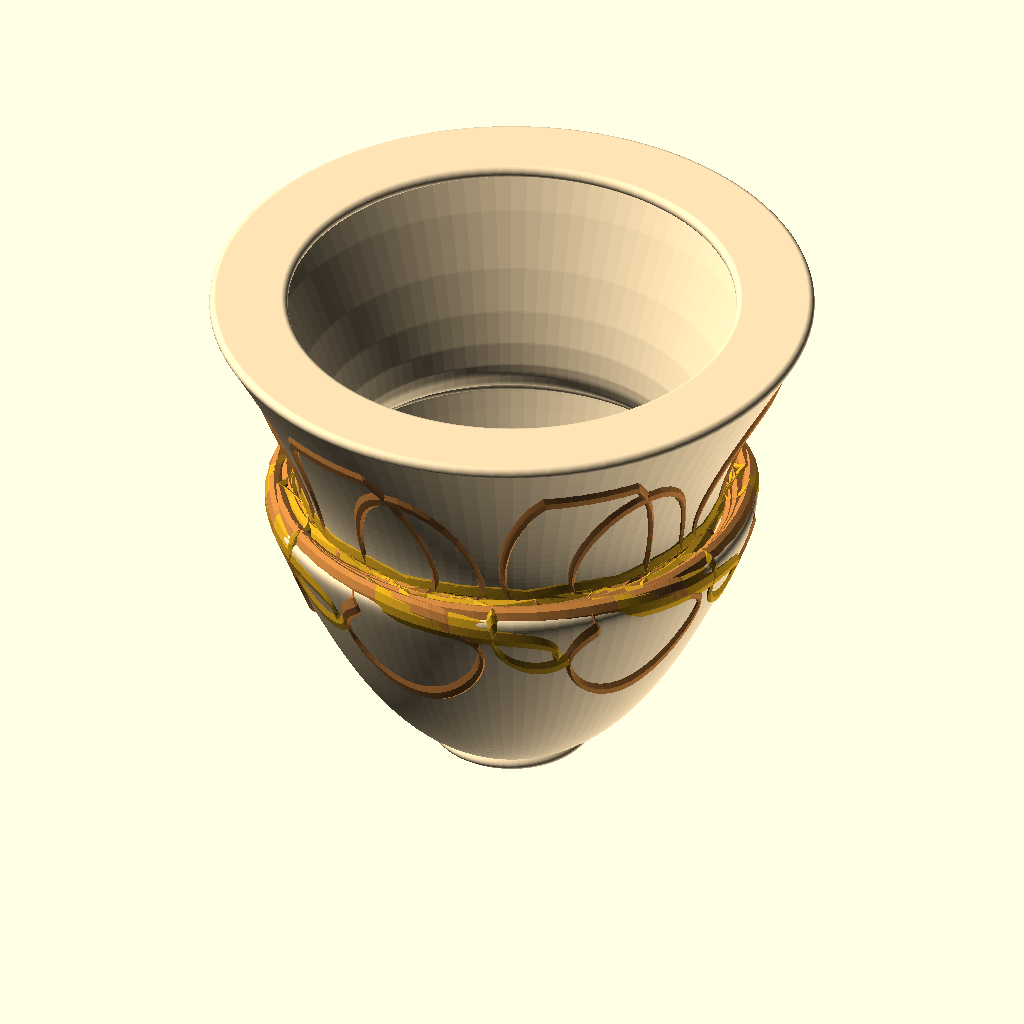
Cell 1: the model at its default parameters.
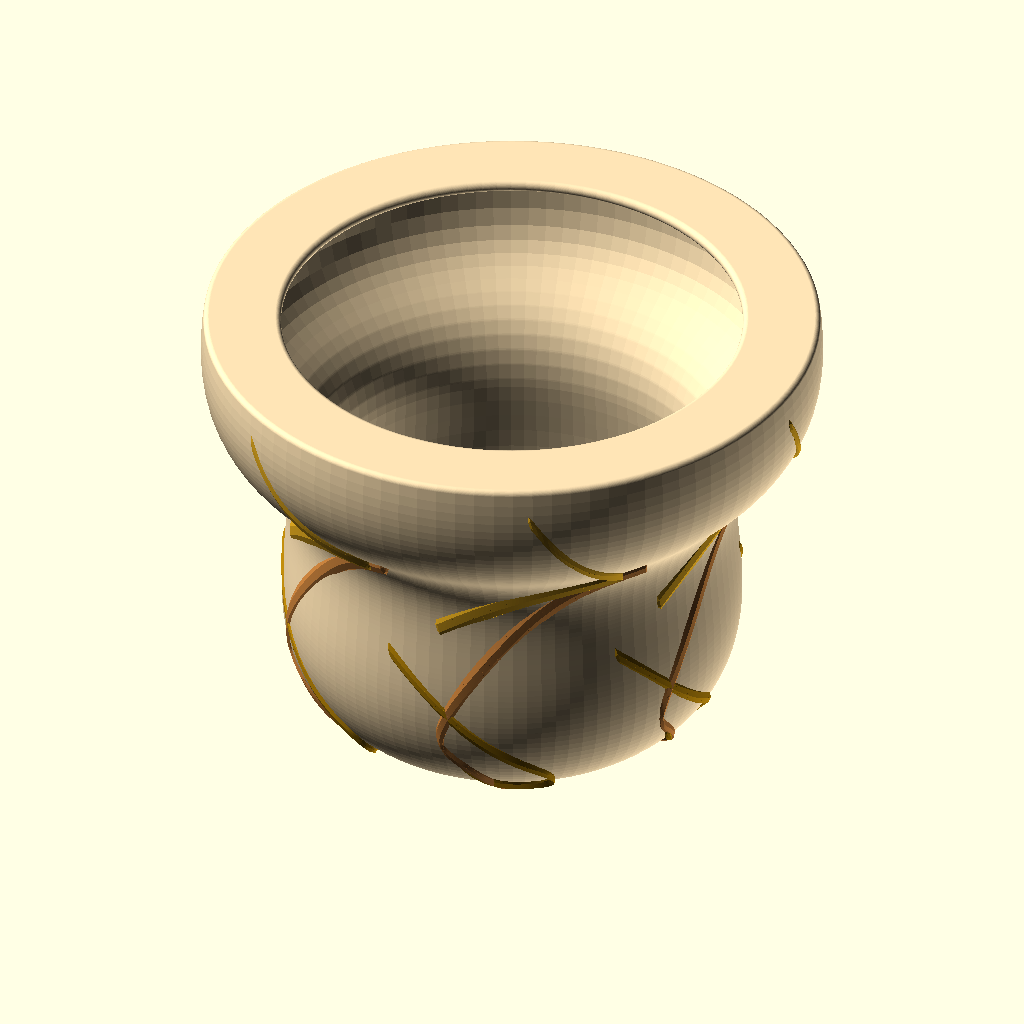
Cell 2: Swoodle = 1 (everything else at default).
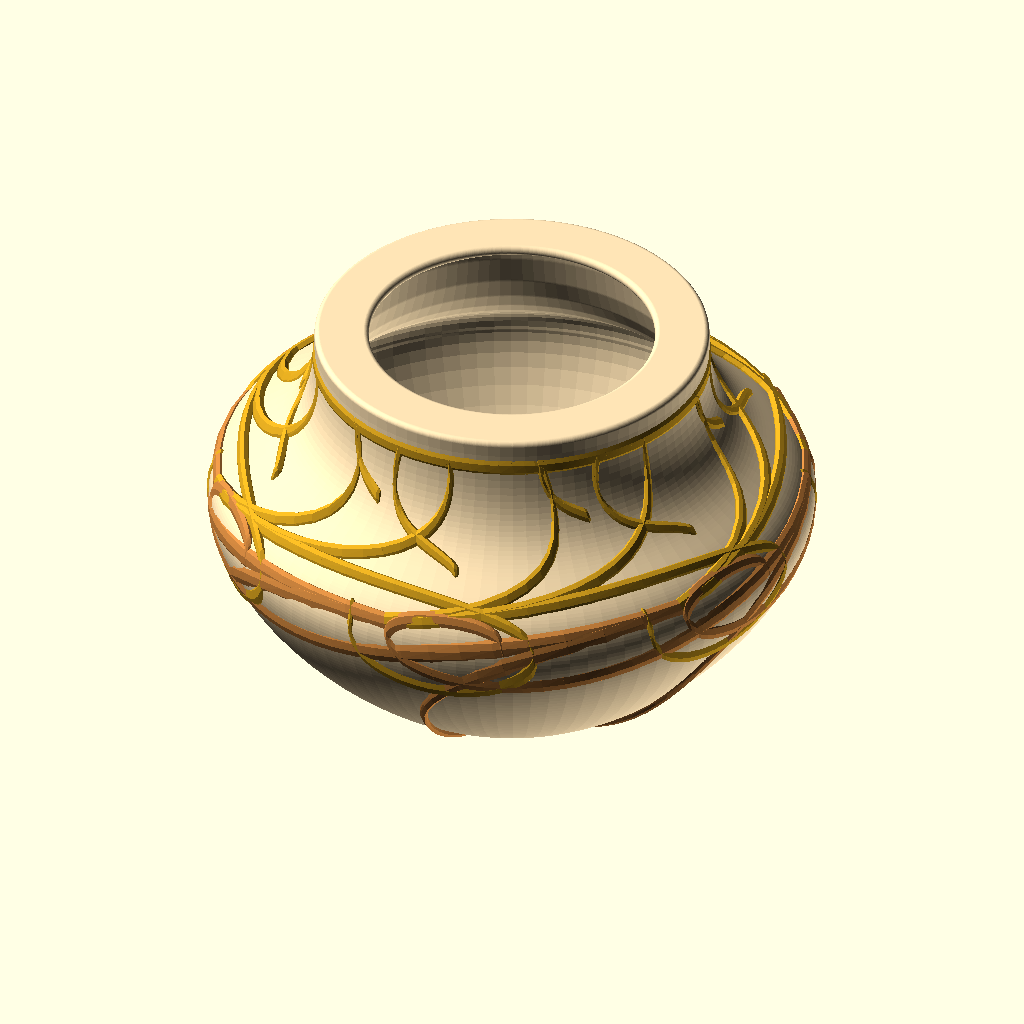
Cell 3 — VaseSeed set to 17429153179173562, the other parameters unchanged.
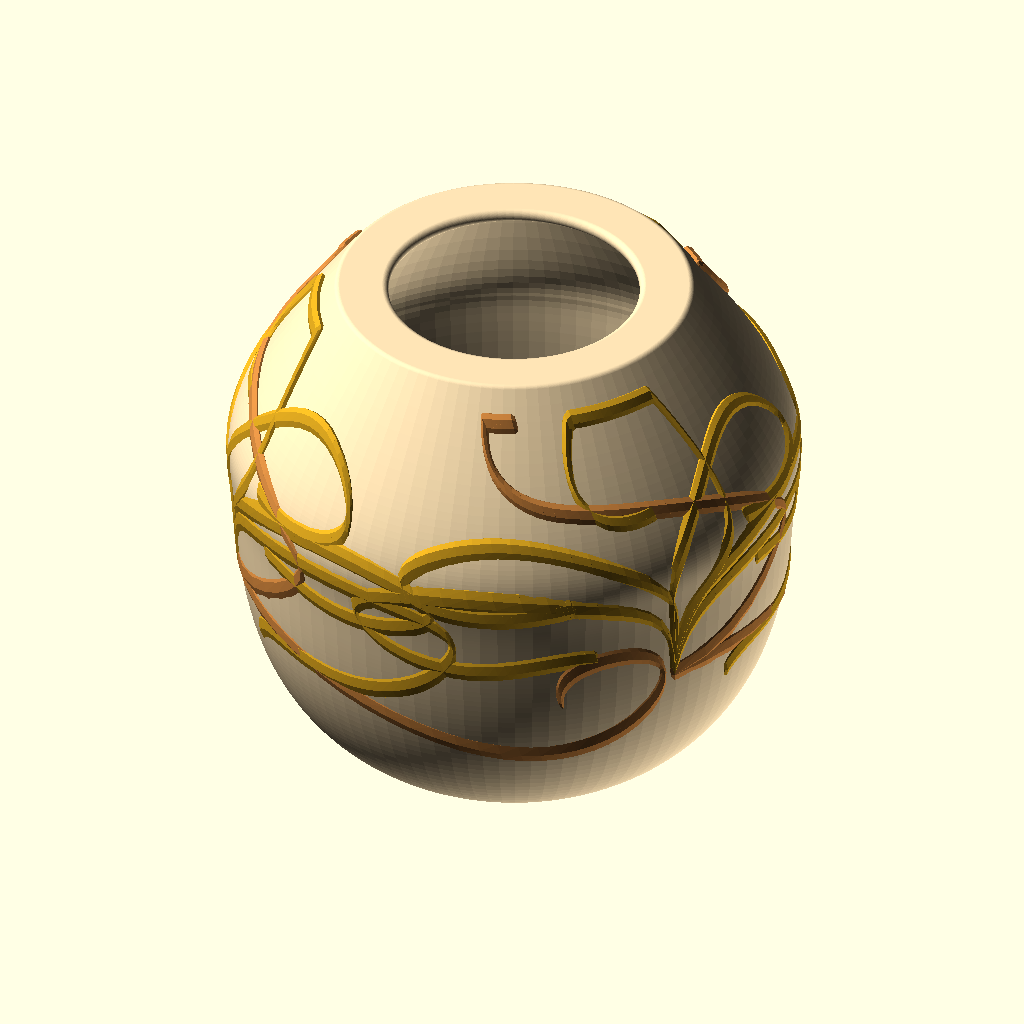
Cell 4: OrnamentSeed = 9169132620542 (everything else at default).
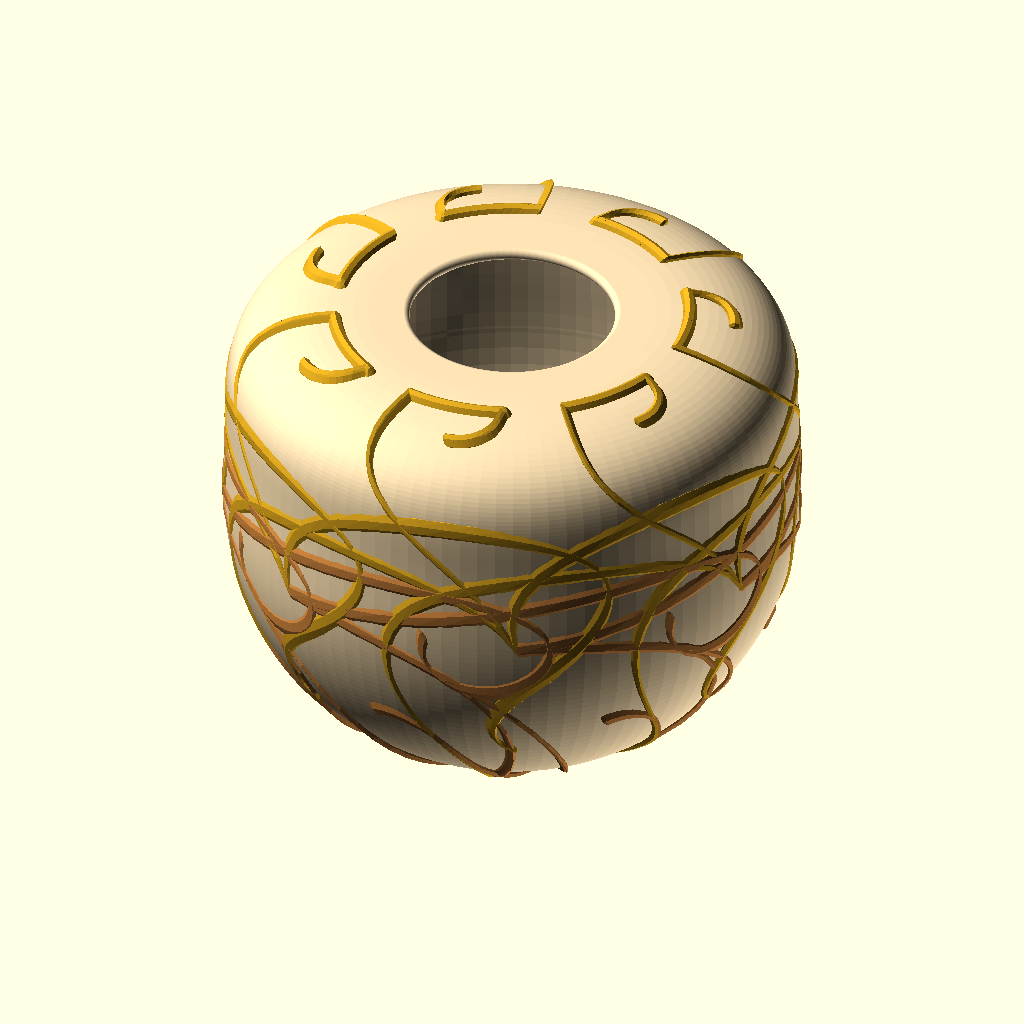
Cell 5 — BrushRotation set to 30, the other parameters unchanged.
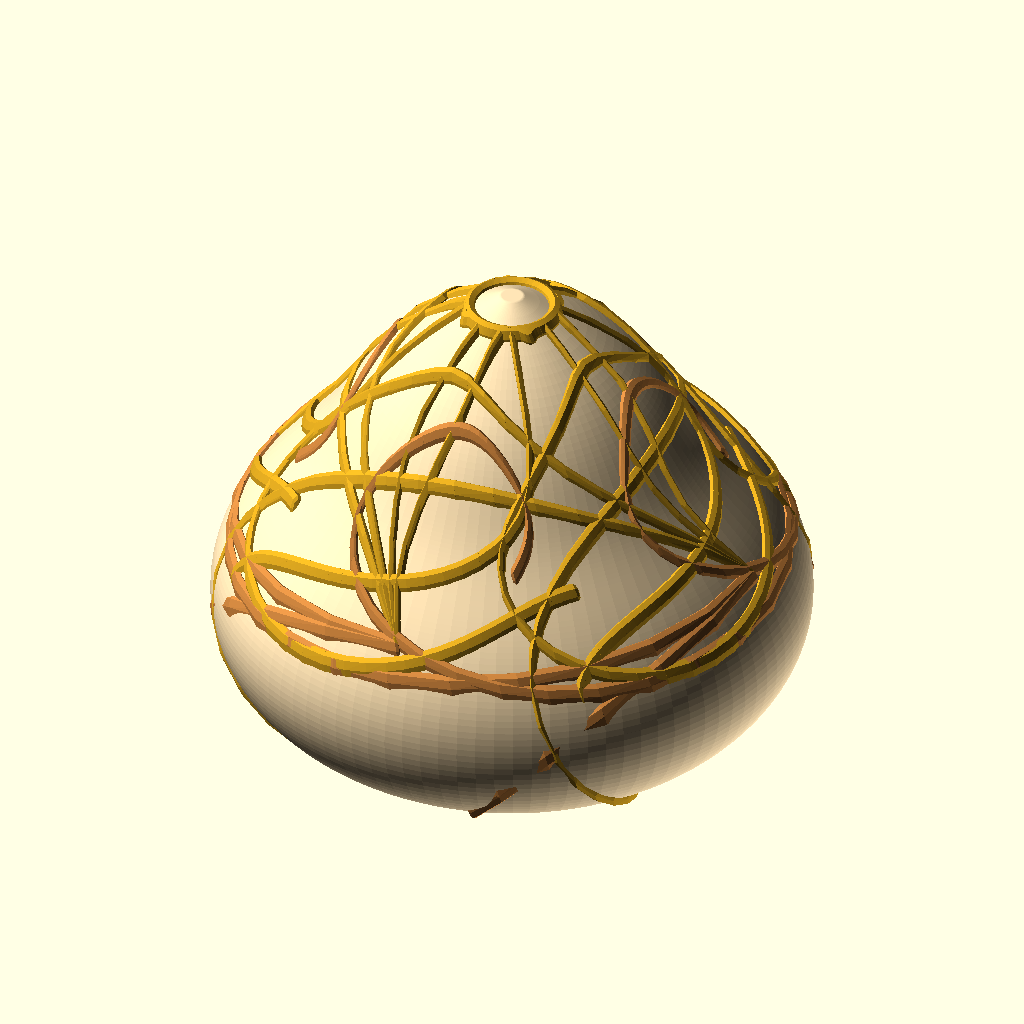
Cell 6: the same model with OrnamentAdjust = 0.1.
The same orthographic view direction (rotation 55°, 0°, 25°; colour scheme Cornfield) for every cell, with the view re-fitted per cell, so scale and position can differ between cells.
The OpenSCAD source (attic/olderthan2019/vases.scad):
VaseSeed=8714576589586781;//	
OrnamentSeed=4584566310271;//	
//swirls or doodles
Swoodle=0;//[1,0]
GlobalScale=[1,1,1];//
BrushScale=[2,1,0.5];//
BrushRotation=15;//
OrnamentAdjust=0.05;//
OrnamentAdjustR=2;//
Oreps=round(rnd(1,2,8));//
OHeight=rnd(1,0.65,0.35);//
/* [Hidden] */
dir=un([0,rnd(OrnamentSeed+536,-0.2,0.2),rnd(OrnamentSeed+324,-0.01,1)])*OrnamentAdjust;
dir2=un([0,rnd(OrnamentSeed+546,-1,1),rnd(OrnamentSeed+344,-0.01,0.05)])*OrnamentAdjust;

Calligraphic=2;//
CalligraphicSlant=BrushRotation;//
v=[[0,0],[rnd(VaseSeed+1,25,60),0],[rnd(VaseSeed+2,5,60),rnd(VaseSeed+3,5,60)],[rnd(VaseSeed+4,1,60),rnd(VaseSeed+5,5,60)],[rnd(VaseSeed+6,1,60),rnd(VaseSeed+7,1,60)],[rnd(VaseSeed+8,1,40),60]];

o1=vsmooth([[rnd(OrnamentSeed+9,180),0.03],[rnd(OrnamentSeed+10,180),rnd(OrnamentSeed+11,0.5)],[rnd(OrnamentSeed+12,180),rnd(OrnamentSeed+13,0.5)],[rnd(OrnamentSeed+14,180),rnd(OrnamentSeed+15,0.5)],[rnd(OrnamentSeed+16,180),rnd(OrnamentSeed+17,0.5)],[rnd(OrnamentSeed+18,180),rnd(OrnamentSeed+19,0.5)]]);
o2=concat([o1[5]],vsmooth([[rnd(OrnamentSeed+20,180),rnd(OrnamentSeed+21,0.95,0.0)],[rnd(OrnamentSeed+22,180),rnd(OrnamentSeed+23,0.95,0.0)],[rnd(OrnamentSeed+24,180),rnd(OrnamentSeed+25,0.95,0.0)],[rnd(OrnamentSeed+26,180),rnd(OrnamentSeed+27,0.95,0.0)],[rnd(OrnamentSeed+28,180),rnd(OrnamentSeed+29,0.95,0.0)]]));
o3=concat([o2[5]],vsmooth([[rnd(OrnamentSeed+30,180),rnd(OrnamentSeed+31,0.95,0.5)],[rnd(OrnamentSeed+32,180),rnd(OrnamentSeed+33,0.95,0.5)],[rnd(OrnamentSeed+34,180),rnd(OrnamentSeed+35,0.95,0.5)],[rnd(OrnamentSeed+36,180),rnd(OrnamentSeed+37,0.95,0.5)],[rnd(OrnamentSeed+38,180),0.95]]));
scale(GlobalScale)
difference(){


union(){

color("Moccasin")rotate_extrude($fn=100,convexity = 20){
intersection(){
square([50,100]);
union(){
offset(r=0.75) difference(){
polygon(convexity =20, concat(bzplot(v,100),[[0,60]]));
offset(r=-2)polygon(convexity =20, concat(bzplot(v,30),[[-3,65],[-3,0]]));
translate([0,1,0])offset(r=-2)polygon(convexity =20, concat(bzplot(v,30),[[-3,65],[-3,0]]));
}hull(){translate([7.5,1,0]) scale([2,1,1])circle(1);
 scale([2,1,1])circle(1);}}


}

 }
steps=Oreps;
if(BrushScale[0]>0&&BrushScale[1]>0&&BrushScale[2]>0){
k1=[rnd(OrnamentSeed+556,-90,-30):rnd(OrnamentSeed+76,30,70):rnd(OrnamentSeed+546,90,30)];
k2=[rnd(OrnamentSeed+516,-90,-30):rnd(OrnamentSeed+716,30,70):rnd(OrnamentSeed+514,90,30)];
for(r=[0:360/steps:359]){
rotate([0,0,r]){
if (Swoodle==1){
color ("Goldenrod") ornamet(v,o1) ;
color ("Peru") ornamet(v,o2) ;
color ("Darkgoldenrod") ornamet(v,o3) ;
}
else{
 for(tp=k1){
color ("Goldenrod") spiral([0,0,OHeight],dir,tp);}
 for(tp=k2){
color ("Peru")spiral([0,0,OHeight],dir2,tp+90);}
}
}}}

}
rotate([180,0,0])translate([0,0,-0.0001])cylinder(h=10,r=30);
//translate([0,0,60.0001])cylinder(h=10,r=60);
}

module spiral(op,dir,t, i=0){
magfield=[cos(i*8 +t*5)*3.5,0,0];
ndir=dir*0.95+cross(dir,magfield)*0.05;// blend dirction with force ( nonscientific)
np=op+ndir;
hull(){
rotate([0,0,op[1]*90*OrnamentAdjustR])translate(concat(0,bez2(max(0.024,min(0.95,1-op[2])),v)))rotate([0,90,0])brush();
rotate([0,0,np[1]*90*OrnamentAdjustR])translate(concat(0,bez2(max(0.024,min(0.95,1-np[2])),v)))rotate([0,90,0])brush();
}
if(i<24 ){spiral(np,ndir,t,i+0.5);}


}
module line(p1, p2) {
  hull() {
    translate(p1) rotate([0,0,-CalligraphicSlant]) scale([1/Calligraphic,Calligraphic,1])sphere(1);
    translate(p2) rotate([0,0,-CalligraphicSlant])scale([1/Calligraphic,Calligraphic,1])sphere(1);
  }
}
module ornamet(v,o) {
ostep=0.0075;
for(i=[0:ostep:1])
{
hull(){
rotate([0,0,bez2(i,o)[0]])translate(concat(0,bez2(bez2(i,o)[1],v)))rotate([0,90,0])brush();
rotate([0,0,bez2(i+ostep,o)[0]])translate(concat(0,bez2(bez2(i+ostep,o)[1],v)))rotate([0,90,0])brush();
}}}
module brush(){
rotate([0,BrushRotation,0])scale(BrushScale)sphere(1,$fn=10);
}
//ShowControl( concat(bzplot(v,20),[[0,30]]));

  module ShowControl(v)  
  {  // translate(t(v[0])) sphere(v[0][3]);
      for(i=[1:len(v)-1]){
       // vg  translate(t(v[i])) sphere(v[i][3]);
          hull(){
              translate(t(v[i])) sphere(1);
              translate(t(v[i-1])) sphere(1);
              }          }
      } 

function bez2(t, v) = (len(v) > 2) ? bez2(t, [
for(i = [0: len(v) - 2]) v[i] * t + v[i + 1] * (1 - t)
]): v[0] * t + v[1] * (1 - t);


function rnd(s=0, a=1,b=0)= (rands(min(a,b),max(a,b),1)[0]);

function vsmooth(v) = [
  for(i = [0: 1 / len(v): 1]) bez2(i,v)
];

function bzplot(v,res)=[for(i=[1:-1/res:0])bez2(i,v)];
function lim31(l, v) = v / len3(v) * l;
function len3(v) = sqrt(pow(v[0], 2) + pow(v[1], 2) + pow(v[2], 2));

function bez2xy(v) = lim31(1, [v[0], v[1], 0]); // down xy projection
function bez2v(i, v) = lim31(1, bez2(i - 0.0001, v) - bez2(i, v)); // unit vector at i
function t(v) = [v[0], v[1], v[2]];
function rndR()=[rands(0,360,1)[0],rands(0,360,1)[1],rands(0,360,1)[0]];
function rndV()=[rands(-1,1,1)[0],rands(-1,1,1)[0],rands(-1,1,1)[0]];
function midpoint(start,end) = start + (end  - start )/2;
function rndc()=[rands(0,1,1)[0],rands(0,1,1)[0],rands(0,1,1)[0]];     
function srnd(a,b)=rands(a,b,1)[0];     
function t(v) = [v[0], v[1], v[2]];
function y(v) = [v[0], 0, v[2]];
function vsharp(v) = [  for(i = [0: 0.5: len(v) - 1]) v[floor(i)]];
function un(v) = v / max(len3(v),0.000001) * 1;
function len3(v) = sqrt(pow(v[0], 2) + pow(v[1], 2) + pow(v[2], 2));
function pre(v,i)= i>0?         (v[i]-v[i-1]):[0,0,0,0];
function post(v,i)=i<len(v)-1?  (v[i+1]-v[i]):[0,0,0,0] ;
function SC3 (a)= let( b=clamp(a))(b * b * (3 - 2 * b));
function clamp (a,b=0,c=10)=min(max(a,b),c);
function gauss(x)=x+(x-SC3(x));
function  subdv(v)=[let(last=(len(v)-1)*3)for (i=[0:last])  let(j=floor((i+1)/3))i%3 == 0?v[j]:i%3  == 2? v[j]- un(un(pre(v,j))+un(post(v,j)))*(len3(pre(v,j))+len3(post(v,j)))*0.1: v[j] +un(un(pre(v,j)) +un(post(v,j)))*(len3(pre(v,j))+len3(post(v,j)))*0.1];     
function bz2t(v,stop,precision=0.01,t=0,acc=0)=acc>=stop||t>1?t:bz2t(v,stop,precision,t+precision,acc+len3(bez2(t,v)-bez2(t+precision,v)));
function len3bz(v,precision=0.01,t=0,acc=0)=t>1?acc:len3bz(v,precision,t+precision,acc+len3(bez2(t,v)-bez2(t+precision,v)));
function bez2euler(i, v) = [0, -asin(bez2v(i, v)[2]), atan2(bez2xy(bez2v(i, v))[1], bez2xy(bez2v(i, v))[0])];
Parameter table extracted from the source (name, type, default, range or options):
VaseSeed: number, default 8714576589586781
OrnamentSeed: number, default 4584566310271
Swoodle: number, default 0, options 1, 0
GlobalScale: vector, default [1, 1, 1]
BrushScale: vector, default [2, 1, 0.5]
BrushRotation: number, default 15
OrnamentAdjust: number, default 0.05
OrnamentAdjustR: number, default 2
